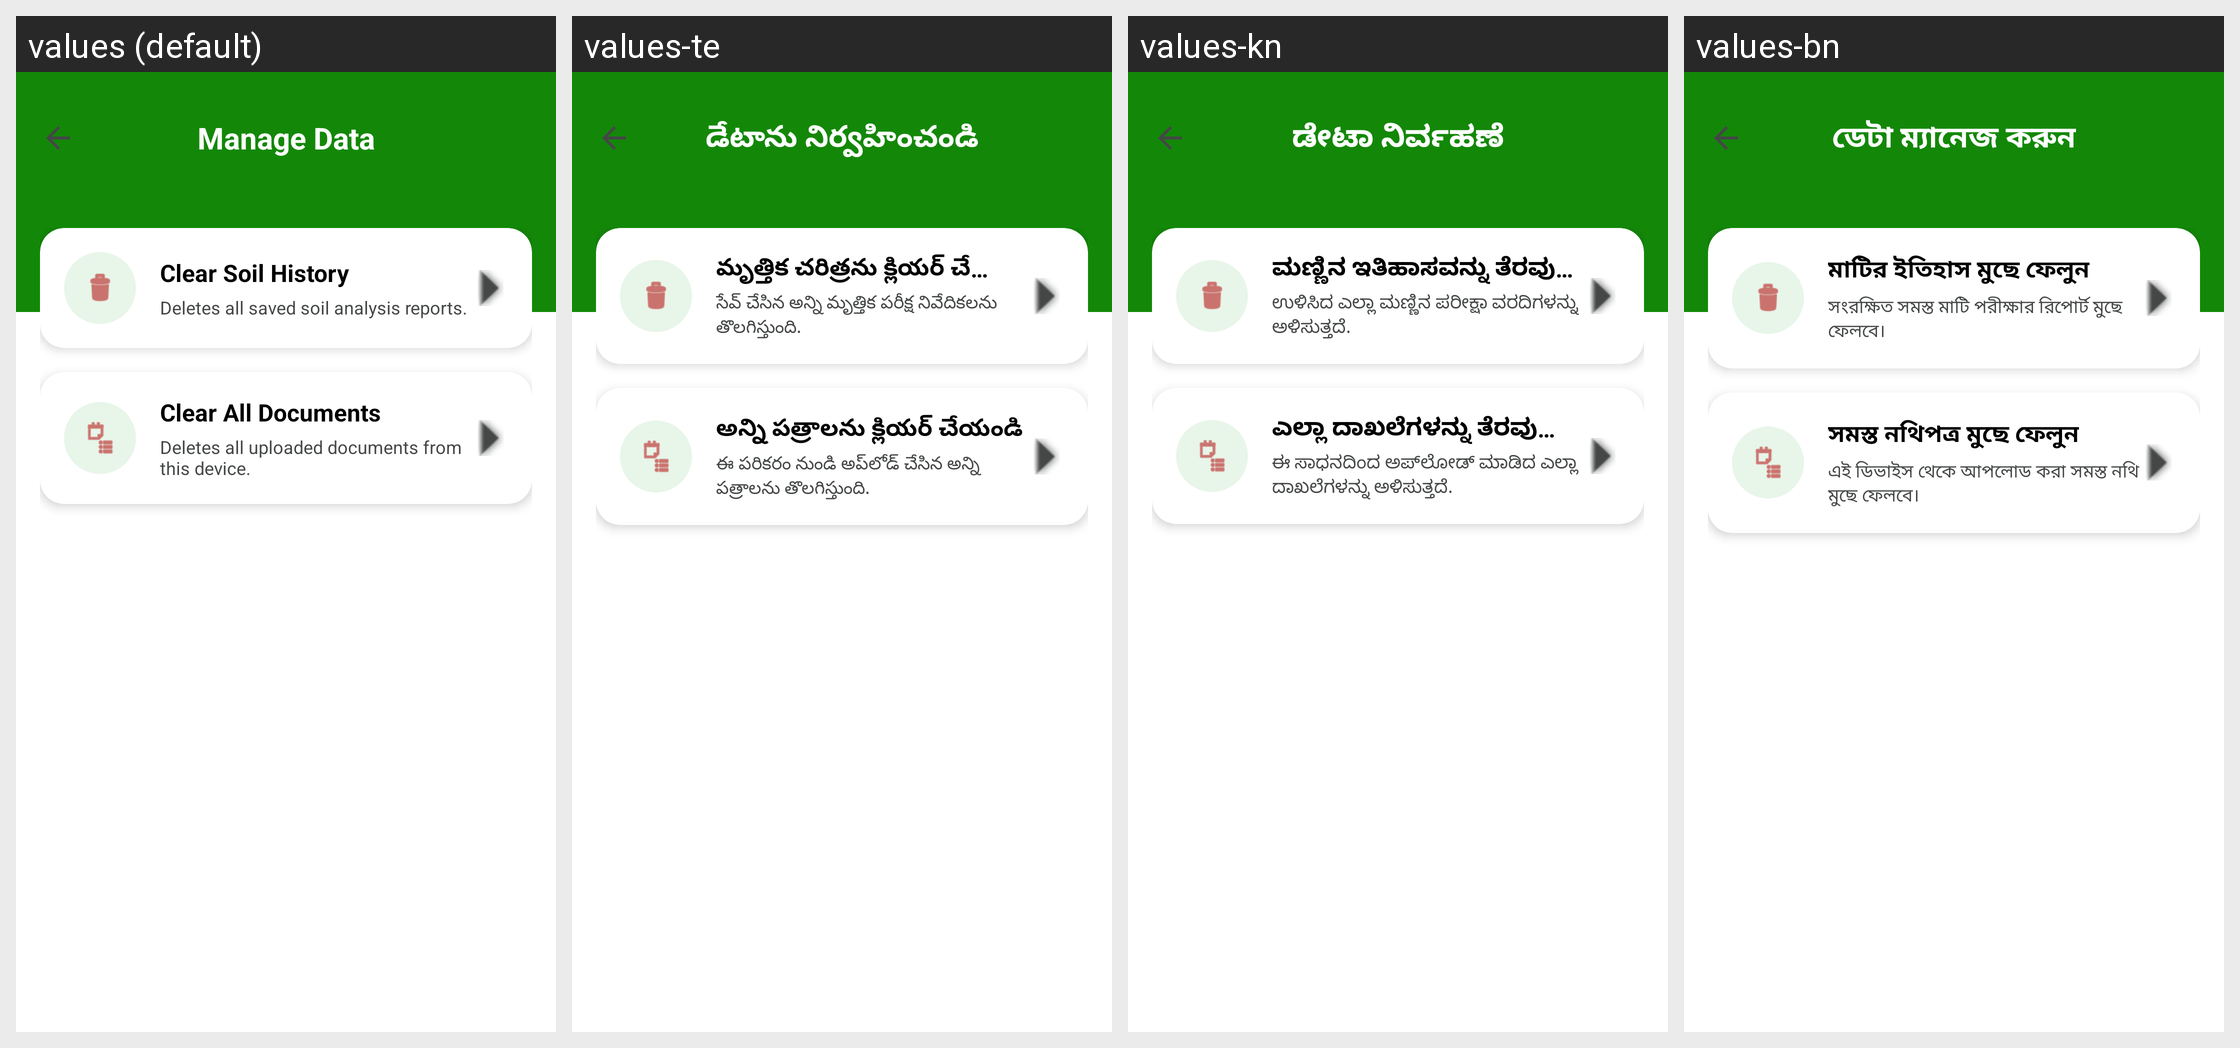

For this localized Android screen grid, give each drawn string resource with its value in every locale shown.
Android screen res/layout/activity_manage_data.xml rendered under 4 locales, left to right: values (default), values-te, values-kn, values-bn. Device: Nexus 5 (rendered at 1080×1920; each locale shown at half size, 540×960, under a caption strip naming it); theme Theme.MittiMitra.
Other locales in the repository, not shown: values-as, values-brx, values-grt, values-gu, values-hi, values-lus, values-ml, values-mni, values-mr, values-pa, values-ta.
Strings drawn on this screen, with the default value and each locale's value (text and hints the layout hard-codes, and strings that could not be matched under every locale, appear in the picture but are not listed):

setting_manage_data
  values: Manage Data
  values-te: డేటాను నిర్వహించండి
  values-kn: ಡೇಟಾ ನಿರ್ವಹಣೆ
  values-bn: ডেটা ম্যানেজ করুন

manage_data_soil_title
  values: Clear Soil History
  values-te: మృత్తిక చరిత్రను క్లియర్ చేయండి
  values-kn: ಮಣ್ಣಿನ ಇತಿಹಾಸವನ್ನು ತೆರವುಗೊಳಿಸಿ
  values-bn: মাটির ইতিহাস মুছে ফেলুন

manage_data_soil_desc
  values: Deletes all saved soil analysis reports.
  values-te: సేవ్ చేసిన అన్ని మృత్తిక పరీక్ష నివేదికలను తొలగిస్తుంది.
  values-kn: ಉಳಿಸಿದ ಎಲ್ಲಾ ಮಣ್ಣಿನ ಪರೀಕ್ಷಾ ವರದಿಗಳನ್ನು ಅಳಿಸುತ್ತದೆ.
  values-bn: সংরক্ষিত সমস্ত মাটি পরীক্ষার রিপোর্ট মুছে ফেলবে।

manage_data_docs_title
  values: Clear All Documents
  values-te: అన్ని పత్రాలను క్లియర్ చేయండి
  values-kn: ಎಲ್ಲಾ ದಾಖಲೆಗಳನ್ನು ತೆರವುಗೊಳಿಸಿ
  values-bn: সমস্ত নথিপত্র মুছে ফেলুন

manage_data_docs_desc
  values: Deletes all uploaded documents from this device.
  values-te: ఈ పరికరం నుండి అప్‌లోడ్ చేసిన అన్ని పత్రాలను తొలగిస్తుంది.
  values-kn: ಈ ಸಾಧನದಿಂದ ಅಪ್‌ಲೋಡ್ ಮಾಡಿದ ಎಲ್ಲಾ ದಾಖಲೆಗಳನ್ನು ಅಳಿಸುತ್ತದೆ.
  values-bn: এই ডিভাইস থেকে আপলোড করা সমস্ত নথি মুছে ফেলবে।
